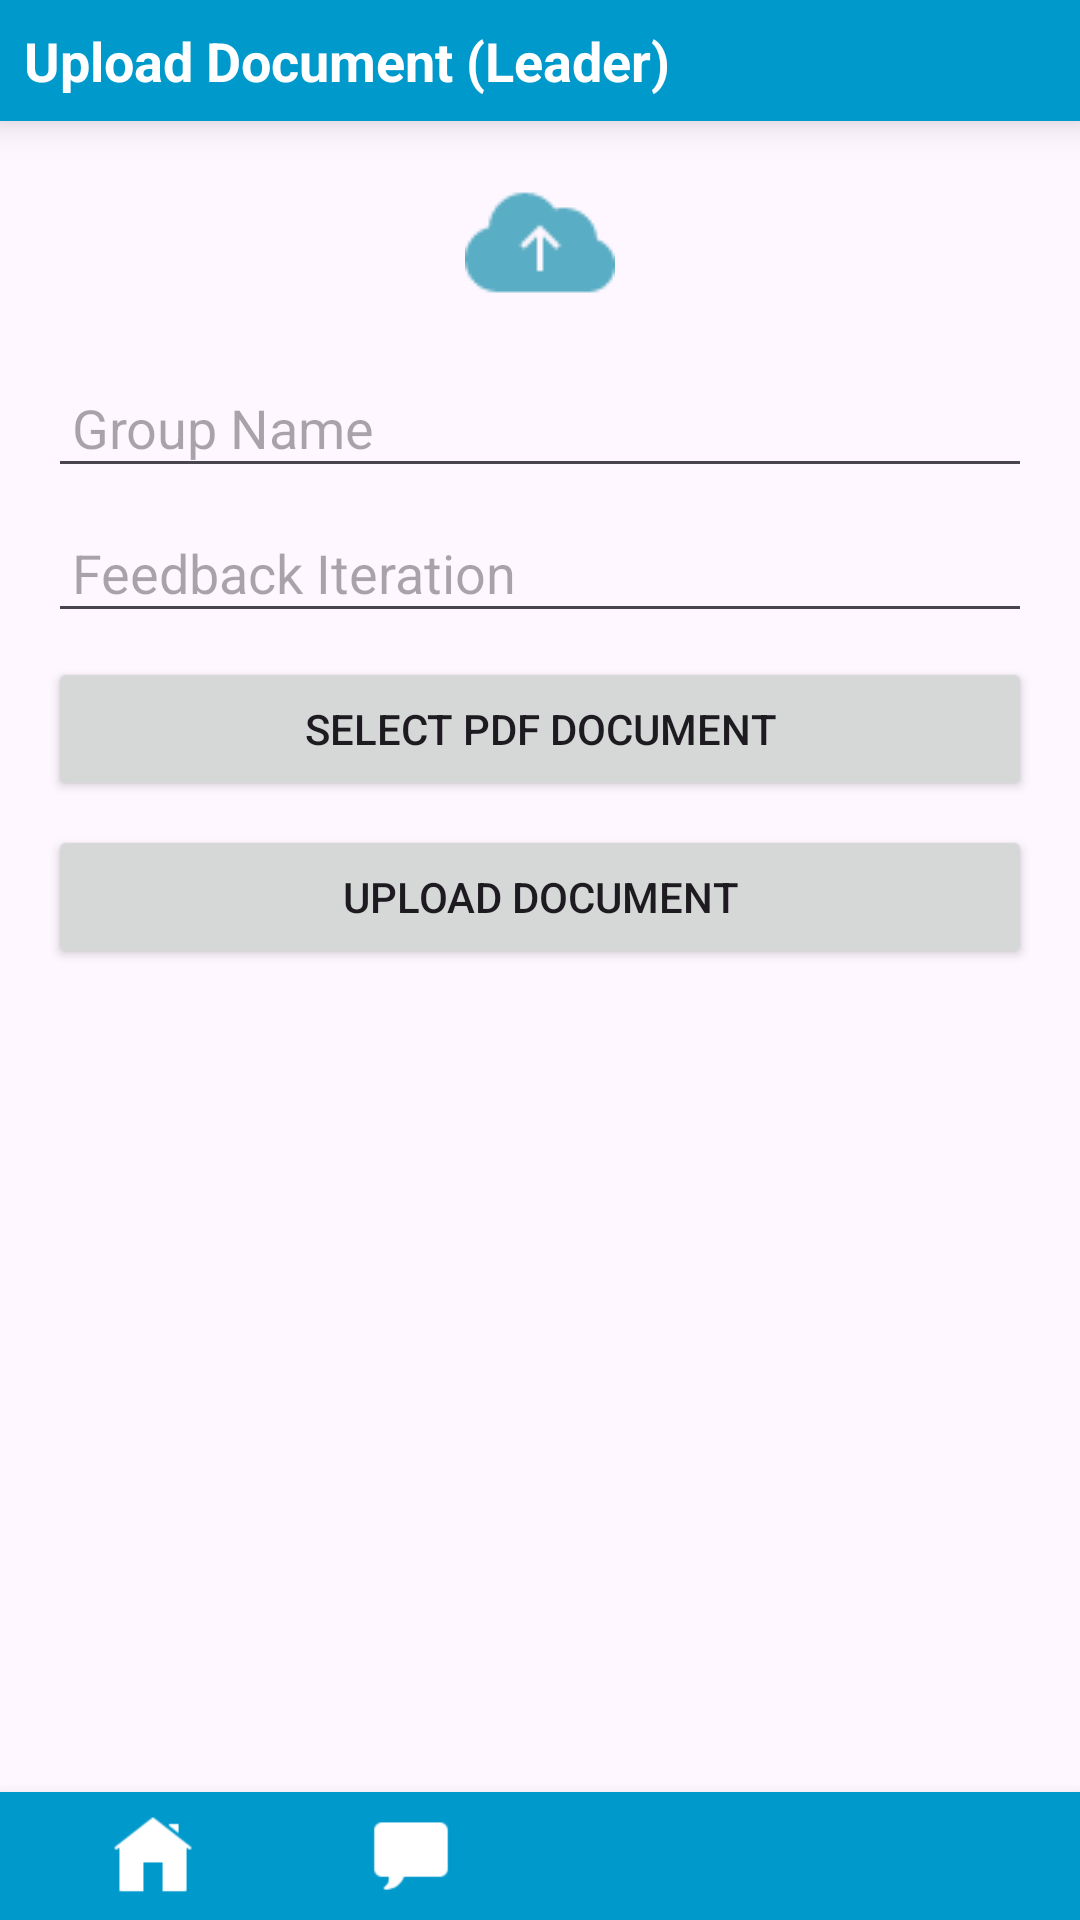

Produce the Android XML layout that renders to this screen, including the resource entries it uses.
<!-- AndroidManifest.xml: application theme Theme.Project_management -->
<!-- res/layout/upload_doc_leader.xml -->
<?xml version="1.0" encoding="utf-8"?>
<RelativeLayout xmlns:android="http://schemas.android.com/apk/res/android"
    android:layout_width="match_parent"
    android:layout_height="match_parent">

    
    <LinearLayout
        android:id="@+id/topNavBar"
        android:layout_width="match_parent"
        android:layout_height="wrap_content"
        android:layout_alignParentTop="true"
        android:orientation="horizontal"
        android:background="@android:color/holo_blue_dark"
        android:elevation="8dp"
        android:padding="8dp">

        
        <TextView
            android:layout_width="wrap_content"
            android:layout_height="wrap_content"
            android:text="Upload Document (Leader)"
            android:textColor="@android:color/white"
            android:textSize="18sp"
            android:textStyle="bold"
            android:layout_gravity="center_vertical" />
    </LinearLayout>

    
    <ScrollView
        android:layout_width="match_parent"
        android:layout_height="match_parent"
        android:layout_above="@id/bottomNavBar"
        android:layout_below="@id/topNavBar">

        <LinearLayout
            android:layout_width="match_parent"
            android:layout_height="wrap_content"
            android:orientation="vertical"
            android:padding="16dp">

            
            <ImageView
                android:layout_width="wrap_content"
                android:layout_height="wrap_content"
                android:src="@drawable/upload"
                android:layout_gravity="center"
                android:layout_marginBottom="16dp"/>

            
            <EditText
                android:id="@+id/groupNameEdt"
                android:layout_width="match_parent"
                android:layout_height="wrap_content"
                android:hint="Group Name"
                android:padding="8dp"
                android:layout_marginBottom="8dp"/>

            <EditText
                android:id="@+id/feedbackIteEdt"
                android:layout_width="match_parent"
                android:layout_height="wrap_content"
                android:hint="Feedback Iteration"
                android:padding="8dp"
                android:layout_marginBottom="8dp"/>

            
            <Button
                android:id="@+id/pdfUploadButton"
                android:layout_width="match_parent"
                android:layout_height="wrap_content"
                android:text="Select PDF Document"
                android:padding="8dp"
                android:layout_marginBottom="8dp"
                android:onClick="onSelectPdfClicked" />

            
            <Button
                android:id="@+id/uploadButton"
                android:layout_width="match_parent"
                android:layout_height="wrap_content"
                android:text="Upload Document" />
        </LinearLayout>
    </ScrollView>

    
    <LinearLayout
        android:id="@+id/bottomNavBar"
        android:layout_width="match_parent"
        android:layout_height="wrap_content"
        android:layout_alignParentBottom="true"
        android:orientation="horizontal"
        android:background="@android:color/holo_blue_dark"
        android:elevation="8dp"
        android:padding="8dp">

        
        <ImageView
            android:id="@+id/navOption1"
            android:layout_width="80px"
            android:layout_height="80px"
            android:layout_weight="1"
            android:src="@drawable/home"
            android:adjustViewBounds="true"
            android:scaleType="fitCenter"
            android:clickable="true"
            android:onClick="onOption1Clicked" />

        
        <ImageView
            android:id="@+id/navOption2"
            android:layout_width="80px"
            android:layout_height="80px"
            android:layout_weight="1"
            android:src="@drawable/chat"
            android:adjustViewBounds="true"
            android:scaleType="fitCenter"
            android:clickable="true"
            android:onClick="onOption2Clicked" />

        
        <ImageView
            android:id="@+id/navOption3"
            android:layout_width="80px"
            android:layout_height="80px"
            android:layout_weight="1"
            android:src="@drawable/noti"
            android:adjustViewBounds="true"
            android:scaleType="fitCenter"
            android:clickable="true"
            android:onClick="onOption3Clicked" />

        
        <ImageView
            android:id="@+id/navOption4"
            android:layout_width="80px"
            android:layout_height="80px"
            android:layout_weight="1"
            android:src="@drawable/profile"
            android:adjustViewBounds="true"
            android:scaleType="fitCenter"
            android:clickable="true"
            android:onClick="onOption4Clicked" />
    </LinearLayout>
</RelativeLayout>
<!-- resources referenced by this layout -->
<resources>
  <!-- drawable chat: png bitmap (drawable, 399 bytes) -->
  <!-- drawable home: png bitmap (drawable, 838 bytes) -->
  <!-- drawable upload: png bitmap (drawable, 852 bytes) -->
  <style name="Theme.Project_management" parent="Base.Theme.Project_management" />
  <style name="Base.Theme.Project_management" parent="Theme.Material3.DayNight.NoActionBar">
          
          
      </style>
</resources>
